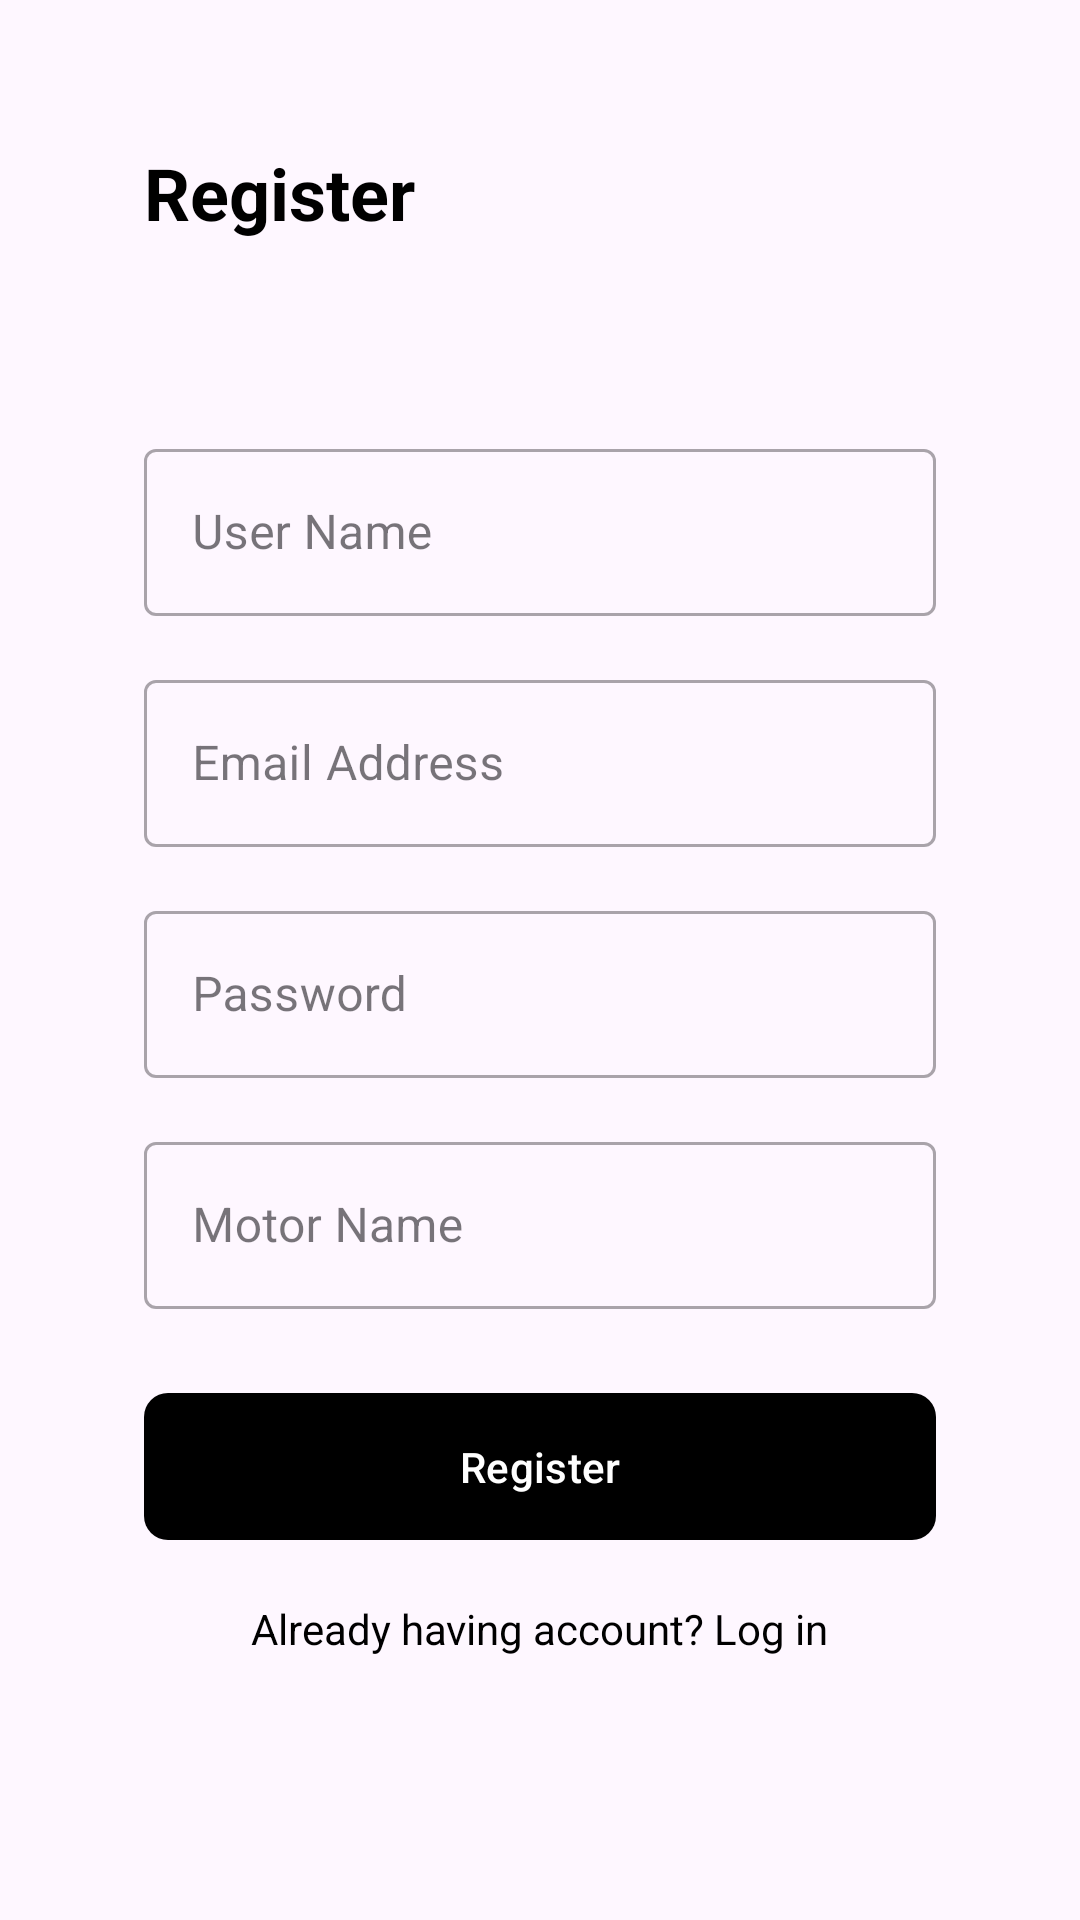

Here is an Android app screen rendered from its layout file. Give the layout XML and the strings, colors and styles it references.
<!-- AndroidManifest.xml: application theme Theme.InductionMotorController -->
<!-- res/layout/activity_register.xml -->
<?xml version="1.0" encoding="utf-8"?>
<androidx.constraintlayout.widget.ConstraintLayout
    xmlns:android="http://schemas.android.com/apk/res/android"
    xmlns:app="http://schemas.android.com/apk/res-auto"
    xmlns:tools="http://schemas.android.com/tools"
    android:layout_width="match_parent"
    android:layout_height="match_parent"
    tools:context=".RegisterActivity"
    android:paddingHorizontal="48dp">

    
    <TextView
        android:id="@+id/textViewTitle"
        android:layout_width="wrap_content"
        android:layout_height="wrap_content"
        android:text="Register"
        android:textSize="24sp"
        android:textStyle="bold"
        android:textColor="?attr/colorOnPrimary"        app:layout_constraintTop_toTopOf="parent"
        app:layout_constraintStart_toStartOf="parent"
        android:layout_marginTop="48dp"
        />

    <com.google.android.material.textfield.TextInputLayout
        android:id="@+id/filledTextFieldUserName"
        style="@style/Widget.MaterialComponents.TextInputLayout.OutlinedBox"
        android:layout_width="match_parent"
        android:layout_height="wrap_content"
        android:hint="User Name"
        android:layout_marginTop="64dp"
        app:layout_constraintTop_toBottomOf="@id/textViewTitle"
        app:layout_constraintStart_toStartOf="parent"
        app:layout_constraintEnd_toEndOf="parent">

        
        <com.google.android.material.textfield.TextInputEditText
            android:id="@+id/editTextUserName"
            android:layout_width="match_parent"
            android:layout_height="wrap_content"
            android:textColor="?attr/colorOnPrimary"/>

    </com.google.android.material.textfield.TextInputLayout>

    
    <com.google.android.material.textfield.TextInputLayout
        android:id="@+id/filledTextFieldEmail"
        style="@style/Widget.MaterialComponents.TextInputLayout.OutlinedBox"
        android:layout_width="match_parent"
        android:layout_height="wrap_content"
        android:hint="Email Address"
        android:layout_marginTop="16dp"
        app:layout_constraintTop_toBottomOf="@id/filledTextFieldUserName"
        app:layout_constraintStart_toStartOf="parent"
        app:layout_constraintEnd_toEndOf="parent">

        
        <com.google.android.material.textfield.TextInputEditText
            android:id="@+id/editTextEmail"
            android:layout_width="match_parent"
            android:layout_height="wrap_content"
            android:inputType="textEmailAddress"
            android:textColor="?attr/colorOnPrimary"/>

    </com.google.android.material.textfield.TextInputLayout>

    
    <com.google.android.material.textfield.TextInputLayout
        android:id="@+id/filledTextFieldPassword"
        style="@style/Widget.MaterialComponents.TextInputLayout.OutlinedBox"
        android:layout_width="match_parent"
        android:layout_height="wrap_content"
        android:hint="Password"
        android:layout_marginTop="16dp"
        app:layout_constraintTop_toBottomOf="@id/filledTextFieldEmail"
        app:layout_constraintStart_toStartOf="parent"
        app:layout_constraintEnd_toEndOf="parent">

        <com.google.android.material.textfield.TextInputEditText
            android:id="@+id/editTextPassword"
            android:layout_width="match_parent"
            android:layout_height="wrap_content"
            android:inputType="textPassword"
            android:textColor="?attr/colorOnPrimary"/>

    </com.google.android.material.textfield.TextInputLayout>

    <com.google.android.material.textfield.TextInputLayout
        android:id="@+id/filledTextFieldMotorName"
        style="@style/Widget.MaterialComponents.TextInputLayout.OutlinedBox"
        android:layout_width="match_parent"
        android:layout_height="wrap_content"
        android:hint="Motor Name"
        android:layout_marginTop="16dp"
        app:layout_constraintTop_toBottomOf="@id/filledTextFieldPassword"
        app:layout_constraintStart_toStartOf="parent"
        app:layout_constraintEnd_toEndOf="parent">

        <com.google.android.material.textfield.TextInputEditText
            android:id="@+id/editTextMotorName"
            android:layout_width="match_parent"
            android:layout_height="wrap_content"
            android:textColor="?attr/colorOnPrimary"/>

    </com.google.android.material.textfield.TextInputLayout>

    
    <com.google.android.material.button.MaterialButton
        android:id="@+id/buttonRegister"
        android:layout_width="match_parent"
        android:layout_height="wrap_content"
        android:text="Register"
        android:textColor="?attr/colorOnBackground"
        app:backgroundTint="?attr/colorOnPrimary"
        app:cornerRadius="8dp"
        android:padding="15dp"
        app:layout_constraintTop_toBottomOf="@id/filledTextFieldMotorName"
        app:layout_constraintStart_toStartOf="parent"
        app:layout_constraintEnd_toEndOf="parent"
        android:layout_marginTop="24dp"
        android:onClick="register"/>

    
    <TextView
        android:id="@+id/textViewLogin"
        android:layout_width="wrap_content"
        android:layout_height="wrap_content"
        android:textColor="?attr/colorOnPrimary"
        android:text="Already having account? Log in"
        app:layout_constraintTop_toBottomOf="@id/buttonRegister"
        app:layout_constraintStart_toStartOf="parent"
        app:layout_constraintEnd_toEndOf="parent"
        android:layout_marginTop="16dp"/>

</androidx.constraintlayout.widget.ConstraintLayout>
<!-- resources referenced by this layout -->
<resources>
  <style name="Theme.InductionMotorController" parent="Base.Theme.InductionMotorController" />
  <style name="Base.Theme.InductionMotorController" parent="Theme.Material3.DayNight.NoActionBar">
          
          
          <item name="colorOnBackground">@color/white</item>
          <item name="colorOnPrimary">@color/black</item>
      </style>
  <!-- not gathered from this repository: default colours our renderer supplied (Android Studio template values) -->
  <color name="black">#FF000000</color>
  <color name="white">#FFFFFFFF</color>
</resources>
